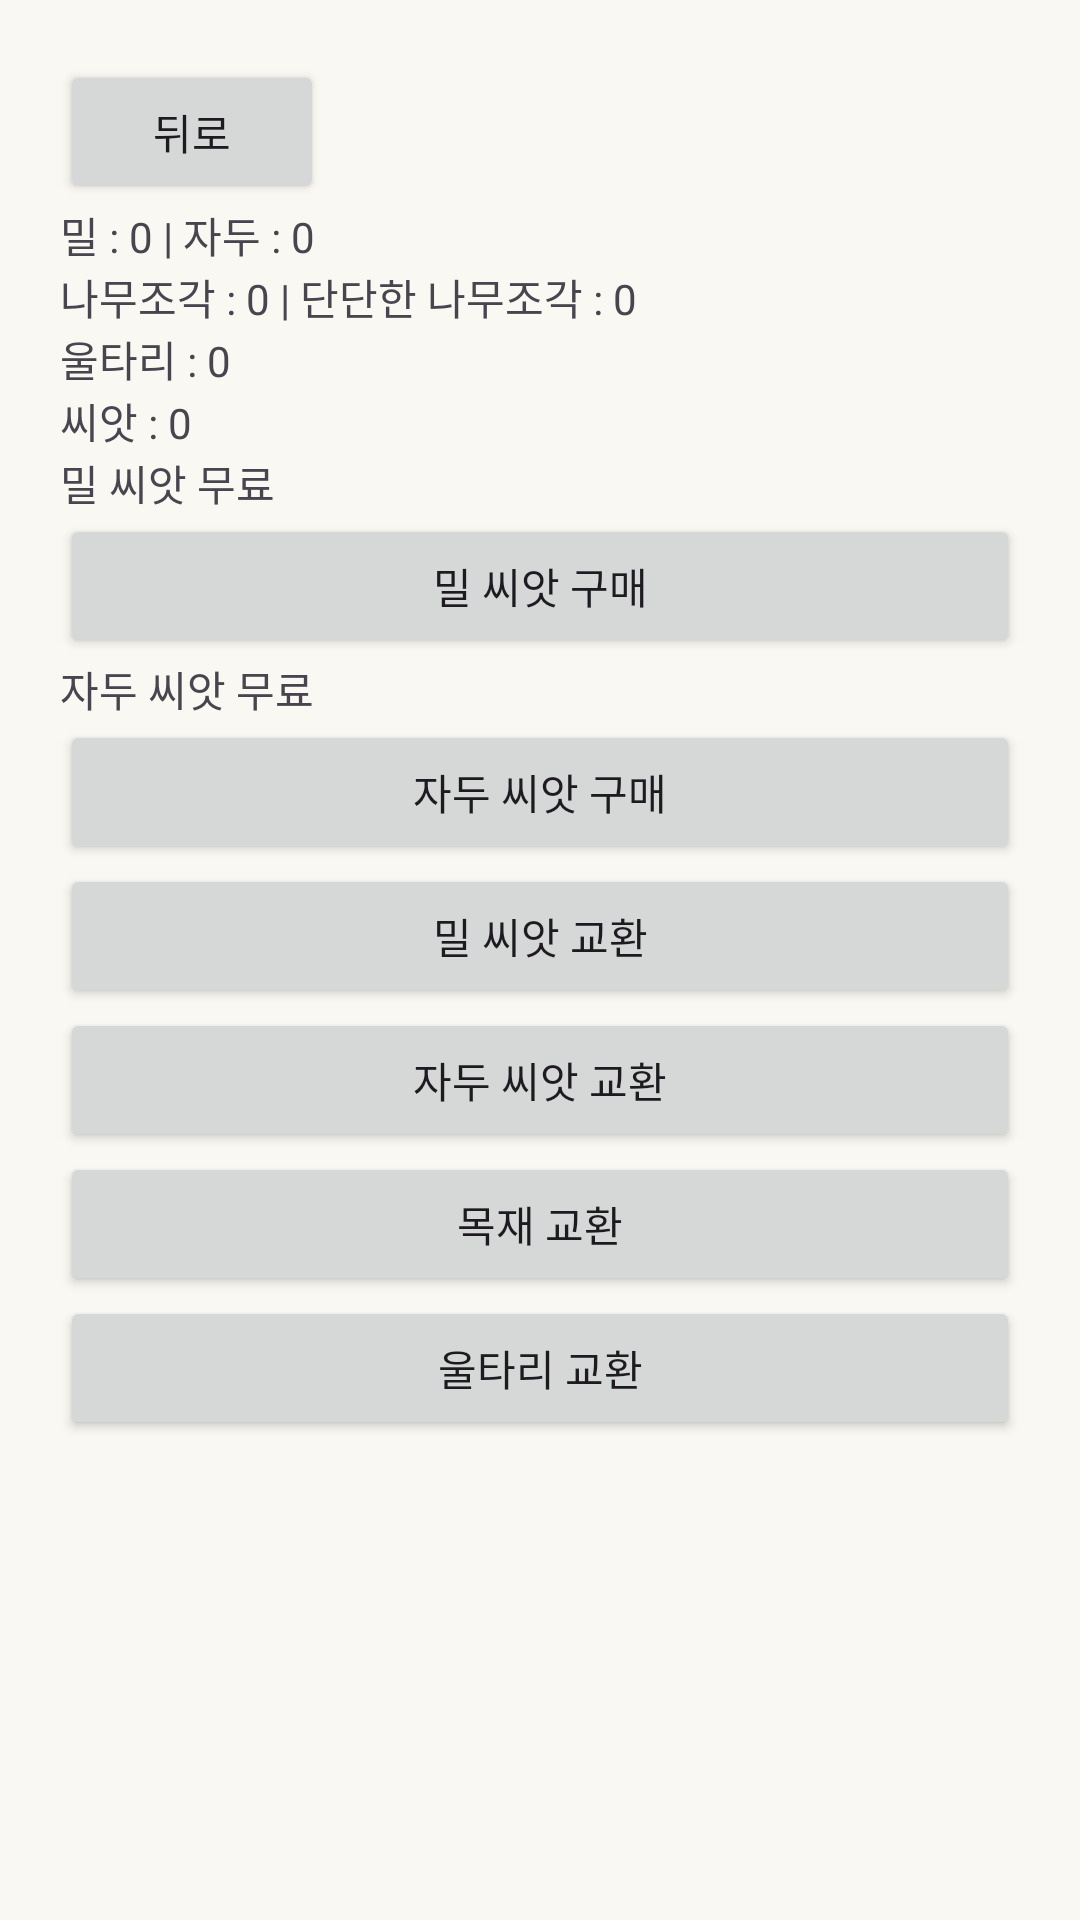

Write the Android layout XML for this screen, with the resource values it uses.
<!-- AndroidManifest.xml: application theme Theme.FlowTimer -->
<!-- res/layout/activity_shop.xml -->
<?xml version="1.0" encoding="utf-8"?>
<ScrollView xmlns:android="http://schemas.android.com/apk/res/android" android:layout_width="match_parent" android:layout_height="match_parent">
    <LinearLayout android:layout_width="match_parent" android:layout_height="wrap_content" android:orientation="vertical" android:padding="20dp">
        <Button android:id="@+id/btnBack" android:layout_width="wrap_content" android:layout_height="wrap_content" android:text="뒤로" />
        <TextView android:id="@+id/txtPlant" android:layout_width="wrap_content" android:layout_height="wrap_content" android:text="밀 : 0 | 자두 : 0" />
        <TextView android:id="@+id/txtWood" android:layout_width="wrap_content" android:layout_height="wrap_content" android:text="나무조각 : 0 | 단단한 나무조각 : 0" />
        <TextView android:id="@+id/txtFence" android:layout_width="wrap_content" android:layout_height="wrap_content" android:text="울타리 : 0" />
        <TextView android:id="@+id/txtSeed" android:layout_width="wrap_content" android:layout_height="wrap_content" android:text="씨앗 : 0" />
        <TextView android:id="@+id/txtWheatLimit" android:layout_width="wrap_content" android:layout_height="wrap_content" android:text="밀 씨앗 무료" />
        <Button android:id="@+id/btnBuySeed" android:layout_width="match_parent" android:layout_height="wrap_content" android:text="밀 씨앗 구매" />
        <TextView android:id="@+id/txtPlumLimit" android:layout_width="wrap_content" android:layout_height="wrap_content" android:text="자두 씨앗 무료" />
        <Button android:id="@+id/btnBuyPlumSeed" android:layout_width="match_parent" android:layout_height="wrap_content" android:text="자두 씨앗 구매" />
        <Button android:id="@+id/btnTradeWheatSeed" android:layout_width="match_parent" android:layout_height="wrap_content" android:text="밀 씨앗 교환" />
        <Button android:id="@+id/btnTradePlumSeed" android:layout_width="match_parent" android:layout_height="wrap_content" android:text="자두 씨앗 교환" />
        <Button android:id="@+id/btnTradeTree" android:layout_width="match_parent" android:layout_height="wrap_content" android:text="목재 교환" />
        <Button android:id="@+id/btnTradeFence" android:layout_width="match_parent" android:layout_height="wrap_content" android:text="울타리 교환" />
    </LinearLayout>
</ScrollView>
<!-- resources referenced by this layout -->
<resources>
  <style name="Theme.FlowTimer" parent="Base.Theme.FlowTimer" />
  <style name="Base.Theme.FlowTimer" parent="Theme.Material3.Light.NoActionBar">
          <item name="colorPrimary">@color/flow_sky</item>
          <item name="colorSecondary">@color/flow_sky_dark</item>
          <item name="android:statusBarColor">@color/flow_ivory</item>
          <item name="android:navigationBarColor">@color/flow_ivory</item>
          <item name="android:windowBackground">@color/flow_ivory</item>
      </style>
  <color name="flow_sky">#3AA0F5</color>
  <color name="flow_sky_dark">#1B7ED5</color>
  <color name="flow_ivory">#FAF8F2</color>
</resources>
